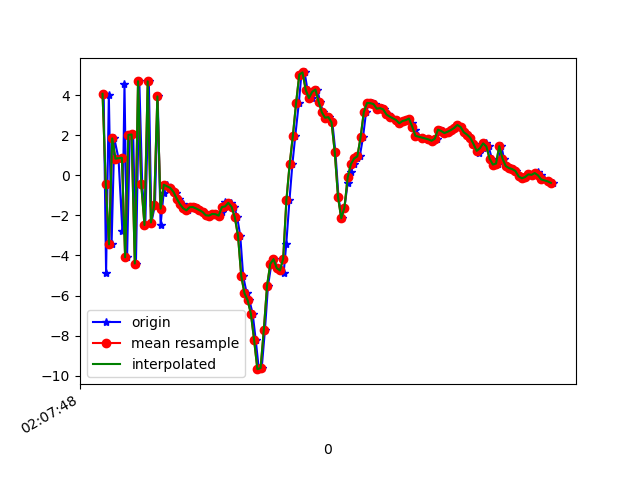

Values plotted in this chart, from the file beside it:
1617847669027, 543312577951949, 4.069146, 0.5598397, 2.2120275
1617847669042, 543312597182719, -4.862, -0.9807, 0.1991
1617847669059, 543312616413489, 4.002, 1.113, -1.665
1617847669076, 543312635644259, -3.449, -0.4246, 4.761
1617847669093, 543312654875029, 1.843, 1.055, -7.199
1617847669119, 543312674105799, 0.8335, 1.033, 8.219
1617847669143, 543312693336569, -2.788, 0.4782, -7.714
1617847669156, 543312712567339, 4.544, 2.228, 3.385
1617847669172, 543312731798109, -4.091, 0.289, 1.16
1617847669189, 543312751028879, 2.018, 1.432, -7.409
1617847669210, 543312770259649, 2.038, 1.011, 7.457
1617847669227, 543312789490419, -4.402, -0.07061, -4.919
1617847669248, 543312808721189, 4.697, 1.569, -2.23
1617847669266, 543312827951959, -0.4541, 0.3992, 7.042
1617847669285, 543312847182729, -2.481, 0.3217, -7.58
1617847669307, 543312866413499, 4.69, 1.264, 1.681
1617847669323, 543312885644269, -2.356, -0.6851, 5.599
1617847669345, 543312904875039, -1.484, -0.4347, -7.873
1617847669362, 543312924105809, 3.939, 1.128, 4.618
1617847669380, 543312943336579, -2.469, -0.5306, 4.594
1617847669399, 543312962567349, -0.8613, -0.8303, 1.773
1617847669418, 543312981798119, -0.4677, -1.535, 1.906
1617847669440, 543313001028889, -0.6299, -1.607, 1.773
1617847669463, 543313020259659, -0.7971, -1.585, 1.966
1617847669476, 543313039490429, -0.8657, -1.734, 1.933
1617847669493, 543313058721199, -1.165, -1.799, 1.818
1617847669516, 543313077951969, -1.438, -1.533, 1.54
1617847669532, 543313097182739, -1.646, -1.208, 1.249
1617847669549, 543313116413509, -1.751, -0.788, 0.8653
1617847669570, 543313135644279, -1.592, -0.2758, 0.2921
1617847669595, 543313154875049, -1.584, 0.11, -0.1266
1617847669607, 543313174105819, -1.656, 0.3197, -0.5215
1617847669627, 543313193336589, -1.737, -0.1094, -0.5582
1617847669646, 543313212567359, -1.828, -0.4921, -0.4942
1617847669663, 543313231798129, -1.992, -0.4879, -0.6138
1617847669683, 543313251028899, -2.013, -0.6781, -0.7167
1617847669702, 543313270259669, -1.928, -0.9589, -0.6264
1617847669722, 543313289490439, -1.941, -1.429, -0.336
1617847669742, 543313308721209, -2.013, -1.573, -0.1509
1617847669760, 543313327951979, -1.821, -1.399, -0.1565
1617847669778, 543313347182749, -1.354, -1.19, -0.5396
1617847669798, 543313366413519, -1.55, -0.8052, -0.2762
1617847669817, 543313385644289, -1.37, -0.1258, -0.1418
1617847669837, 543313404875059, -1.575, 0.6645, 0.6036
1617847669855, 543313424105829, -2.09, 1.889, 2.5
1617847669874, 543313443336599, -3.025, 3.1, 5.408
1617847669892, 543313462567369, -5.029, 5.734, 11.64
1617847669914, 543313481798139, -5.886, 7.577, 9.265
1617847669931, 543313501028909, -6.249, 9.956, 8.89
1617847669951, 543313520259679, -6.914, 9.866, 11.52
1617847669970, 543313539490449, -8.229, 4.975, 11.42
1617847669989, 543313558721219, -9.677, 0.2484, 6.73
1617847670007, 543313577951989, -9.624, -1.366, 3.151
1617847670027, 543313597182759, -7.717, -1.632, 3.243
1617847670046, 543313616413529, -5.516, -0.3771, 1.598
1617847670067, 543313635644299, -4.426, 0.2797, -1.876
1617847670084, 543313654875069, -4.183, -1.011, -4.642
1617847670104, 543313674105839, -4.629, -1.783, -7.117
1617847670122, 543313693336609, -4.75, -1.009, -9.529
1617847670143, 543313712567379, -4.877, -0.1756, -11.64
1617847670159, 543313731798149, -3.449, -0.6028, -11.52
... 86 more rows
